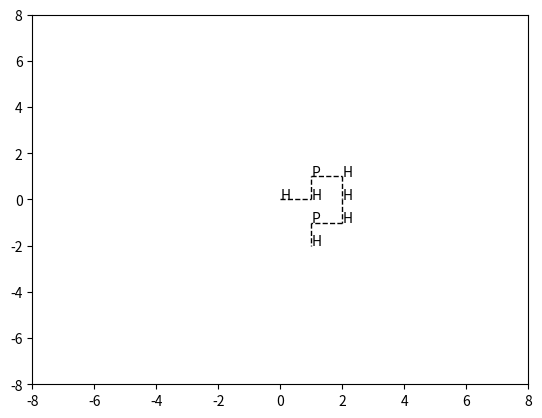

This chart was generated by the following Python code:
import numpy as np
import matplotlib.pyplot as plt


class Protein:

	def __init__(self, sequence: str, order: list = None) -> None:
		# sequence as ints: 1 = H, 2 = P
		self.sequence = sequence
		#self.seq_as_int = [1 if acid == 'H' else 2 for acid in sequence]
		# initial order: straight line
		if order:
			self.order = order
		else:
			self.order = np.ones(len(sequence) - 1)

	def plot(self) -> None:
		fig = plt.figure()
		plt.xlim(-len(self.sequence), len(self.sequence))
		plt.ylim(-len(self.sequence), len(self.sequence))
		x, y = 0, 0
		for i, acid in enumerate(self.sequence):
			x_new = self.order[:i].count(1) - self.order[:i].count(-1)
			y_new = self.order[:i].count(2) - self.order[:i].count(-2)
			plt.text(x_new, y_new, acid, size='10')
			plt.plot([x, x_new], [y, y_new], '--', color='black', linewidth=1)
			x, y = x_new, y_new
		plt.savefig("test.png")


if __name__ == "__main__":
	seq = "HHPHHHPH"
	order = [1,2,1,-2,-2,-1,-2]
	protein = Protein(seq, order)
	protein.plot()
